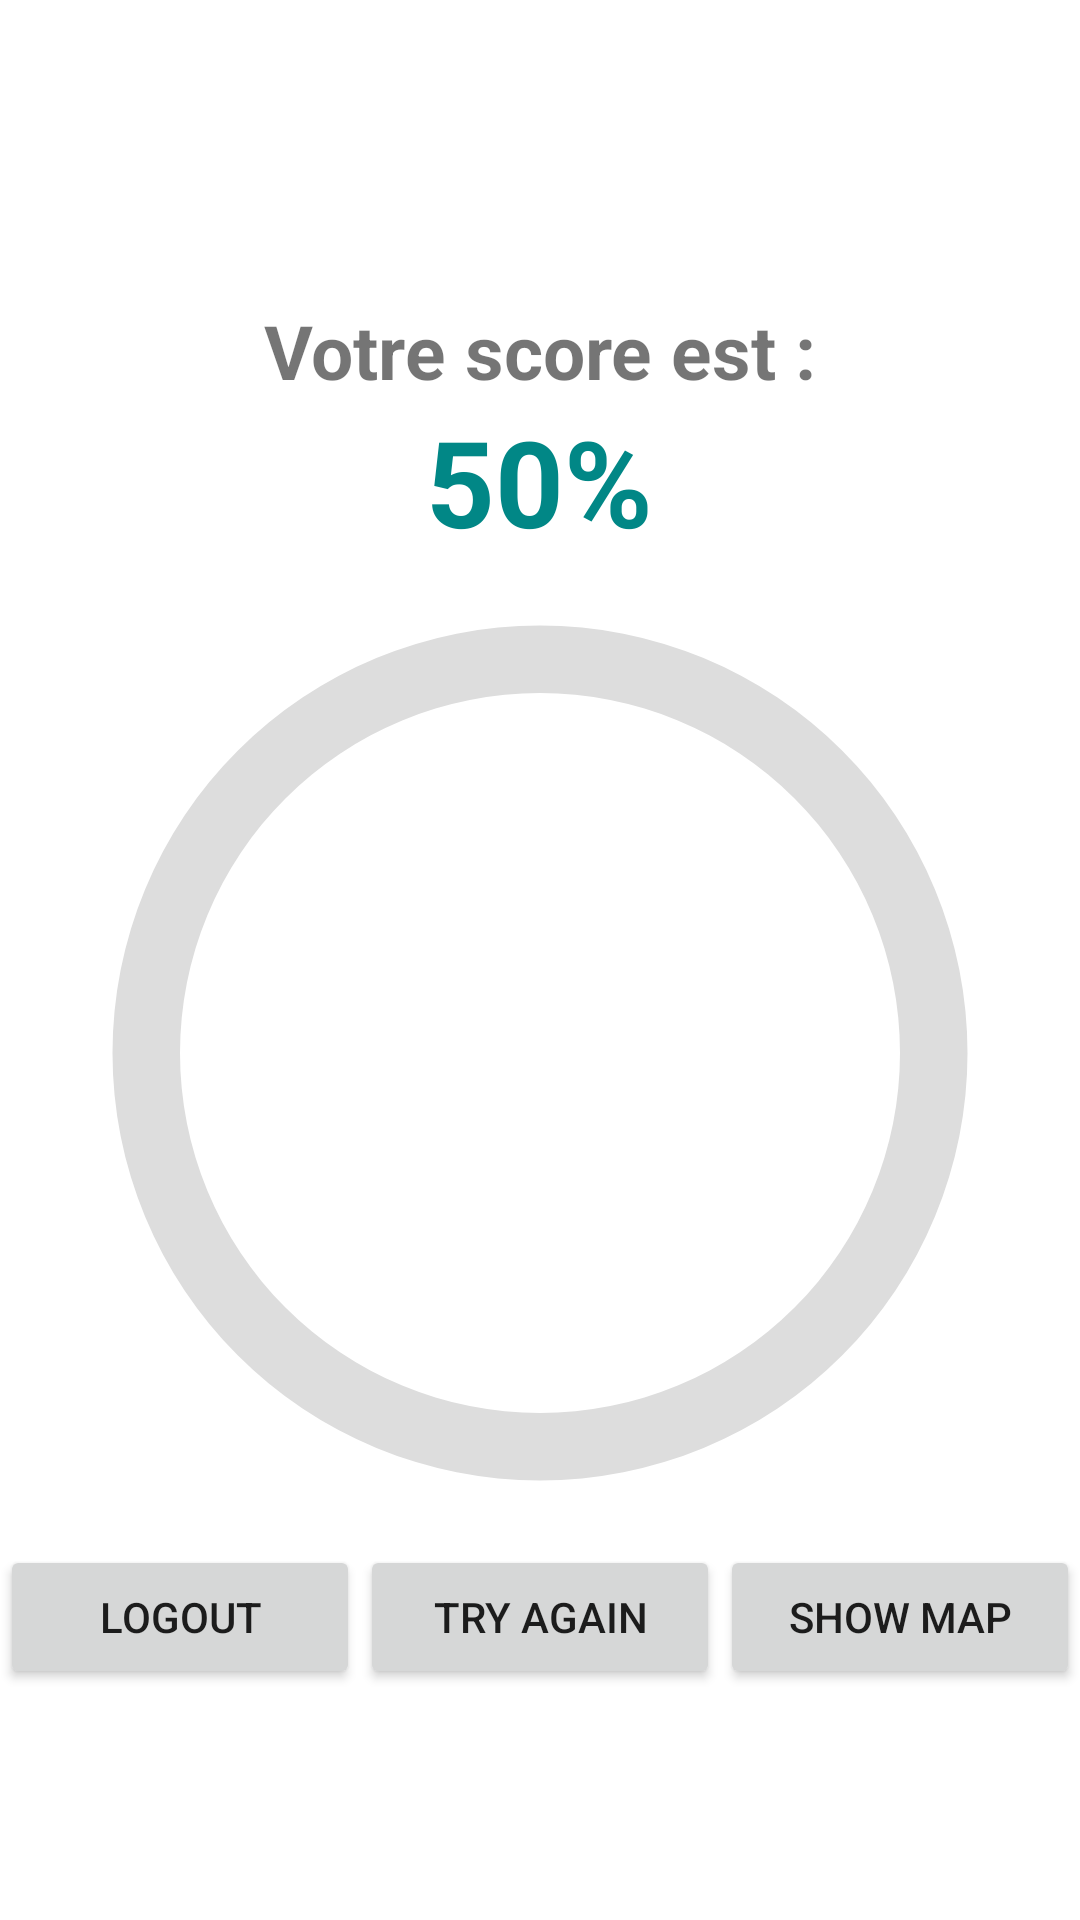

Here is an Android app screen rendered from its layout file. Give the layout XML and the strings, colors and styles it references.
<!-- AndroidManifest.xml: application theme Theme.Tp1_g82 -->
<!-- res/layout/activity_score.xml -->
<?xml version="1.0" encoding="utf-8"?>
<LinearLayout xmlns:android="http://schemas.android.com/apk/res/android"
    xmlns:app="http://schemas.android.com/apk/res-auto"
    xmlns:tools="http://schemas.android.com/tools"
    android:layout_width="match_parent"
    android:layout_height="match_parent"
    tools:context=".Score"
    android:orientation="vertical"
    android:layout_margin="25dp"
    >

    <ImageView
        android:layout_width="match_parent"
        android:layout_height="100dp"
        android:src="@drawable/luffylogo"/>
    <TextView
        android:layout_width="wrap_content"
        android:layout_height="wrap_content"
        android:text="Votre score est :"
        android:textSize="25dp"
        android:textStyle="bold"
        android:layout_gravity="center"
        />


    <TextView
        android:id="@+id/tvScore"
        android:layout_width="wrap_content"
        android:layout_height="wrap_content"
        android:layout_gravity="center"
        android:text="50%"
        android:textColor="@color/teal_700"
        android:textSize="40dp"
        android:textStyle="bold" />

    <ProgressBar
        android:id="@+id/progressBar"
        style="?android:attr/progressBarStyle"
        android:layout_width="match_parent"
        android:layout_height="328dp"
        android:indeterminateOnly="false"
        android:progressDrawable="@drawable/circle"
        tools:progress="60"/>


    <LinearLayout
        android:layout_width="match_parent"
        android:layout_height="wrap_content"
        android:orientation="horizontal">
        <Button
            android:layout_width="0dp"
            android:layout_height="wrap_content"
            android:layout_weight="2"
            android:text="Logout"
            android:id="@+id/bLogout"/>
        <Button
            android:layout_width="0dp"
            android:layout_height="wrap_content"
            android:layout_weight="2"
            android:text="Try again"
            android:id="@+id/bTry"/>

        <Button
            android:layout_width="0dp"
            android:layout_height="wrap_content"
            android:layout_weight="2"
            android:id="@+id/showMap"
            android:text="Show Map"/>
    </LinearLayout>


</LinearLayout>
<!-- resources referenced by this layout -->
<resources>
  <!-- drawable circle (drawable) -->
  <?xml version="1.0" encoding="utf-8"?>
  <layer-list xmlns:android="http://schemas.android.com/apk/res/android">
      <item>
          <shape
              android:shape="ring"
              android:thicknessRatio="16"
              android:useLevel="false">
              <solid android:color="#DDD" />
          </shape>
      </item>
      <item>
          <rotate
              android:fromDegrees="270"
              android:toDegrees="270">
              <shape
                  android:shape="ring"
                  android:thicknessRatio="16"
                  android:useLevel="true">
                  <solid android:color="#FFA07A"/>
              </shape>
          </rotate>
      </item>
  </layer-list>
  <style name="Theme.Tp1_g82" parent="Theme.MaterialComponents.DayNight.DarkActionBar">
          
          <item name="colorPrimary">#FFA07A</item>
          <item name="colorPrimaryVariant">#FFA07A</item>
          <item name="colorOnPrimary">@color/white</item>
          
          <item name="colorSecondary">@color/teal_200</item>
          <item name="colorSecondaryVariant">@color/teal_700</item>
          <item name="colorOnSecondary">@color/black</item>
          
          <item name="android:statusBarColor" tools:targetApi="l">?attr/colorPrimaryVariant</item>
          
      </style>
  <!-- not gathered from this repository: default colours our renderer supplied (Android Studio template values) -->
  <color name="teal_200">#FF03DAC5</color>
  <color name="teal_700">#FF018786</color>
  <color name="black">#FF000000</color>
  <color name="white">#FFFFFFFF</color>
</resources>
